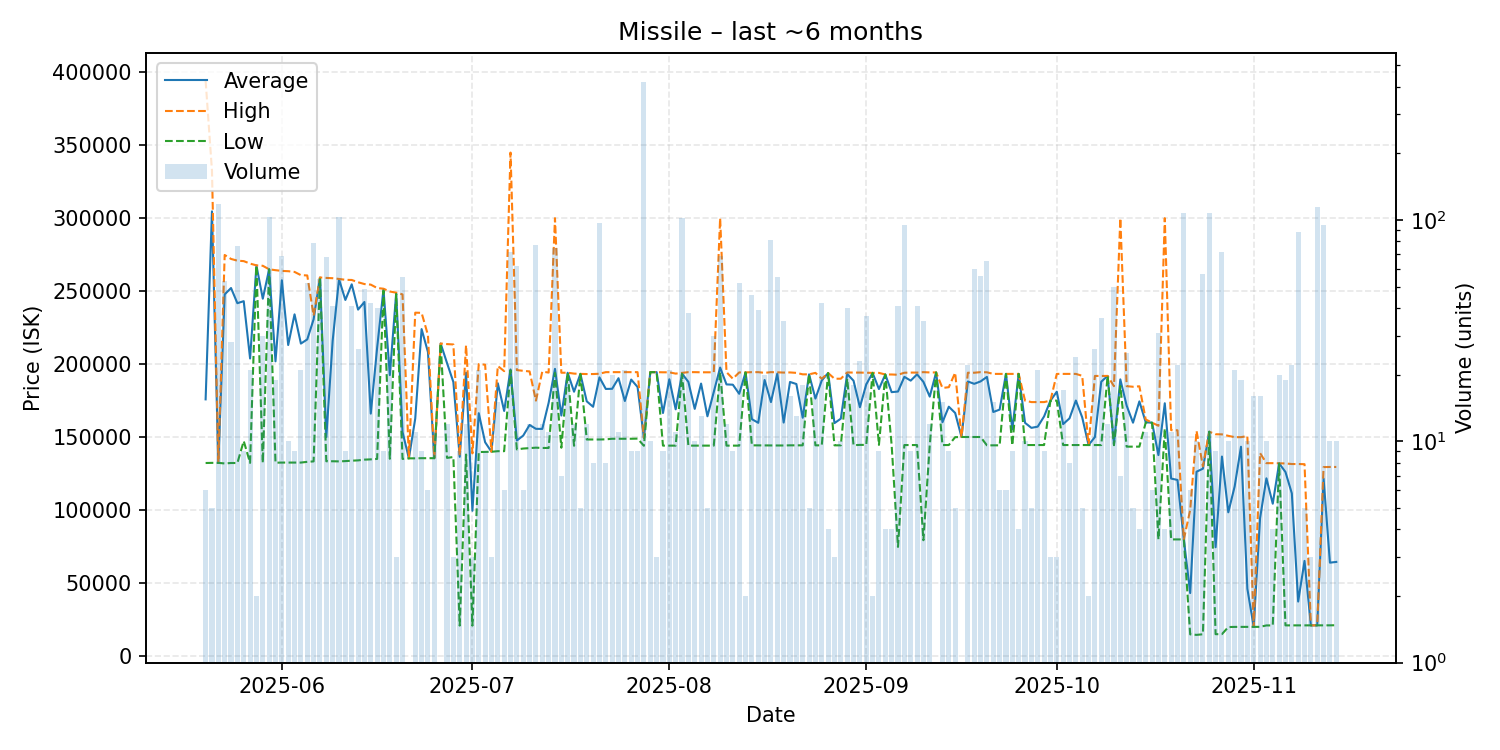

Data behind this chart, as committed beside it:
date, average, highest, lowest, order_count, volume
2025-05-20, 175867, 394000, 132300, 4, 6
2025-05-21, 304560, 332400, 132400, 3, 5
2025-05-22, 132400, 132400, 132400, 3, 118
2025-05-23, 247730, 274700, 132000, 5, 53
2025-05-24, 252082, 272000, 132300, 7, 28
2025-05-25, 241700, 270800, 132300, 11, 76
2025-05-26, 243089, 270500, 147350, 6, 9
2025-05-27, 203838, 268800, 132400, 4, 21
2025-05-28, 267500, 267600, 267400, 2, 2
2025-05-29, 244773, 267300, 132400, 7, 30
2025-05-30, 264900, 264900, 264900, 15, 103
2025-05-31, 201889, 264300, 132500, 12, 19
2025-06-01, 257388, 263800, 132600, 14, 69
2025-06-02, 213072, 263600, 132600, 7, 10
2025-06-03, 234067, 263100, 132600, 4, 9
2025-06-04, 214052, 260900, 132600, 10, 21
2025-06-05, 216912, 260700, 133100, 13, 52
2025-06-06, 230676, 233200, 133400, 7, 79
2025-06-07, 259252, 259300, 259200, 6, 54
2025-06-08, 150103, 259000, 133500, 10, 68
2025-06-09, 216005, 258800, 133500, 7, 41
2025-06-10, 258100, 258300, 133400, 8, 103
2025-06-11, 243911, 257700, 133600, 3, 9
2025-06-12, 254622, 257600, 133900, 6, 41
2025-06-13, 237312, 256050, 134100, 8, 26
2025-06-14, 242537, 254800, 134600, 9, 49
2025-06-15, 166117, 254400, 134800, 8, 42
2025-06-16, 211148, 252100, 135100, 6, 40
2025-06-17, 251167, 251600, 250300, 3, 9
2025-06-18, 192467, 249700, 135200, 10, 24
2025-06-19, 248600, 248900, 248000, 3, 3
2025-06-20, 153540, 247700, 135100, 10, 55
2025-06-21, 135500, 135500, 135500, 1, 1
2025-06-22, 162709, 235200, 135500, 7, 11
2025-06-23, 223989, 235100, 135600, 4, 9
2025-06-24, 208267, 219900, 135600, 6, 6
2025-06-25, 135600, 135600, 135600, 7, 11
2025-06-26, 214100, 214100, 214100, 1, 1
2025-06-27, 200767, 213700, 135800, 9, 12
2025-06-28, 187767, 213450, 136400, 3, 3
2025-06-29, 136533, 137400, 21000, 6, 9
2025-06-30, 194142, 212900, 138100, 8, 12
2025-07-01, 99600, 138900, 21000, 3, 3
2025-07-02, 166390, 200000, 139800, 7, 21
2025-07-03, 146533, 199600, 139900, 6, 9
2025-07-04, 140000, 140000, 140000, 3, 3
2025-07-05, 186867, 198700, 140400, 7, 15
2025-07-06, 167917, 195200, 140400, 4, 6
2025-07-07, 196324, 344800, 195800, 6, 72
2025-07-08, 147700, 195900, 141600, 8, 62
2025-07-09, 151067, 195400, 142200, 3, 6
2025-07-10, 158342, 195000, 142500, 6, 12
2025-07-11, 155692, 175000, 142800, 13, 77
2025-07-12, 155642, 194900, 142600, 7, 12
2025-07-13, 173482, 194200, 142600, 9, 11
2025-07-14, 196737, 299900, 194000, 11, 75
2025-07-15, 164800, 194100, 142750, 7, 7
2025-07-16, 194095, 194100, 194000, 7, 19
2025-07-17, 181100, 193500, 144100, 3, 12
2025-07-18, 193300, 193300, 193300, 3, 5
... 119 more rows
